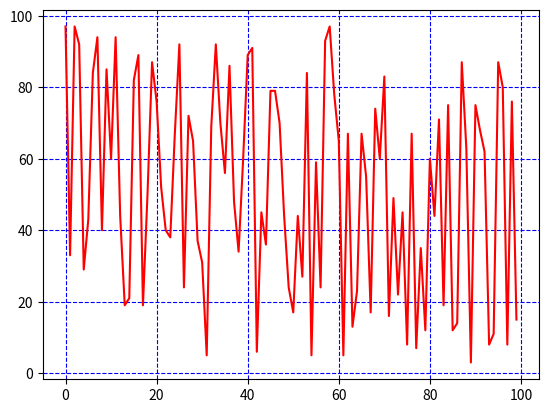

Write Python code to recreate this figure.
import numpy as np

# 线代
array1 = np.array([[1, 2, 3],
                   [4, 5, 6]])
array2 = np.array([[1, 2],
                   [3, 4],
                   [5, 6]])
print(array1.dot(array2))

array = np.array([1, 2, 3])
print(array1.dot(array))

array3 = np.array([1, 2])
print(array3.dot(array1))

print(np.diag([1, 2, 3]))

mat = np.array([[1, 2],
                [3, 4]])
print(np.linalg.det(mat))  # 行列式

matv = np.linalg.inv(mat)  # 矩阵逆
print(np.linalg.inv(mat))
print(mat.dot(matv))

# M.dot(x) = λ*x
print(np.linalg.eig(mat))

print(mat.dot(np.array([-0.82456484, 0.56576746])))  # 列方向特征向量
print(np.array([-0.82456484, 0.56576746]) * -0.37228132)

arr = np.array([1, 2, 3, 4, 5])
np.random.shuffle(arr)
print(arr)

w = np.random.uniform(-1, 1, size=(5, 5))
print(w)

# 随机漫步
import matplotlib.pyplot as plt

x = np.arange(0, 100)
y = np.random.randint(0, 100, size=(100,))
plt.plot(x, y, c="r")
plt.grid(linestyle="--", c="b")
plt.show()


# 1/(1+e^(-x))  sigmoid

# loss函数  log

def sigmoid(x):
    return 1 / (1 + np.exp(-x))
    pass


print(np.log(np.e))
print(np.pi)
